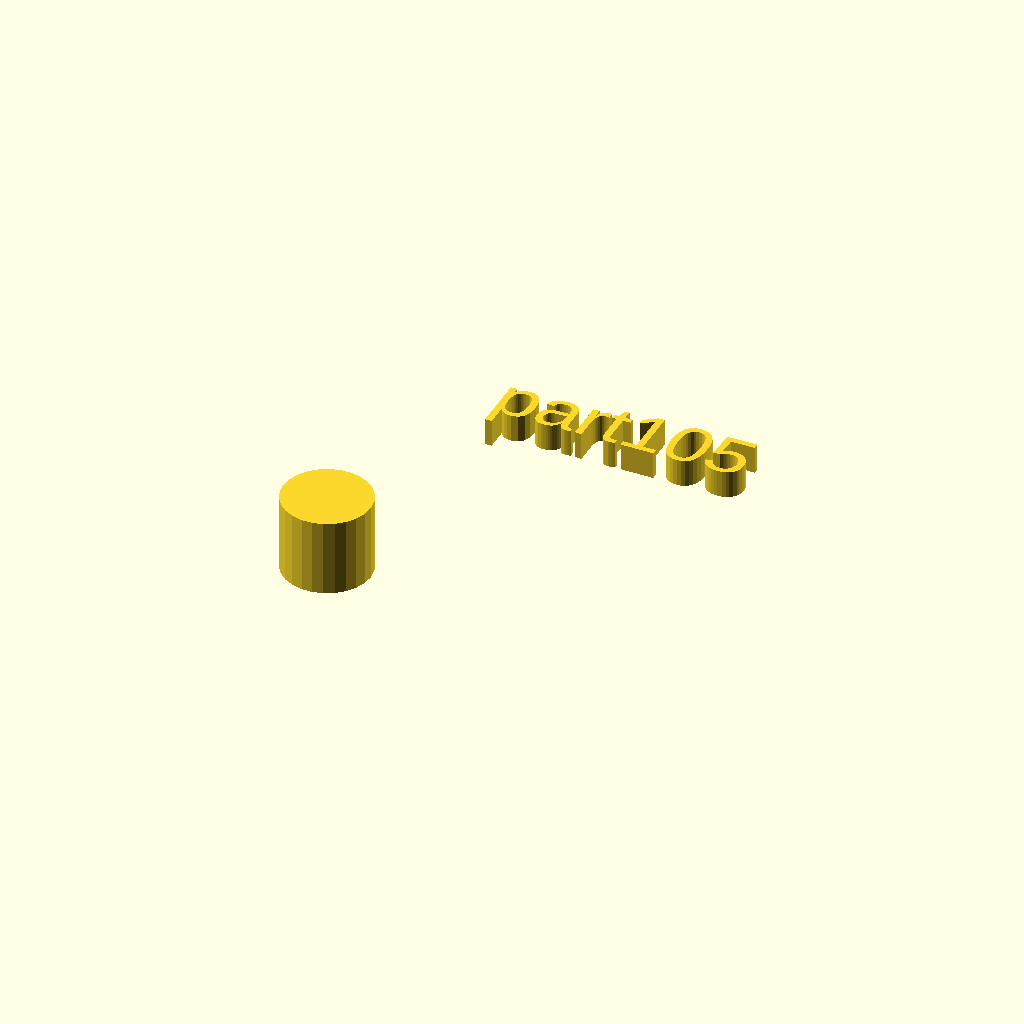
Cell 1 — every parameter at its default value.
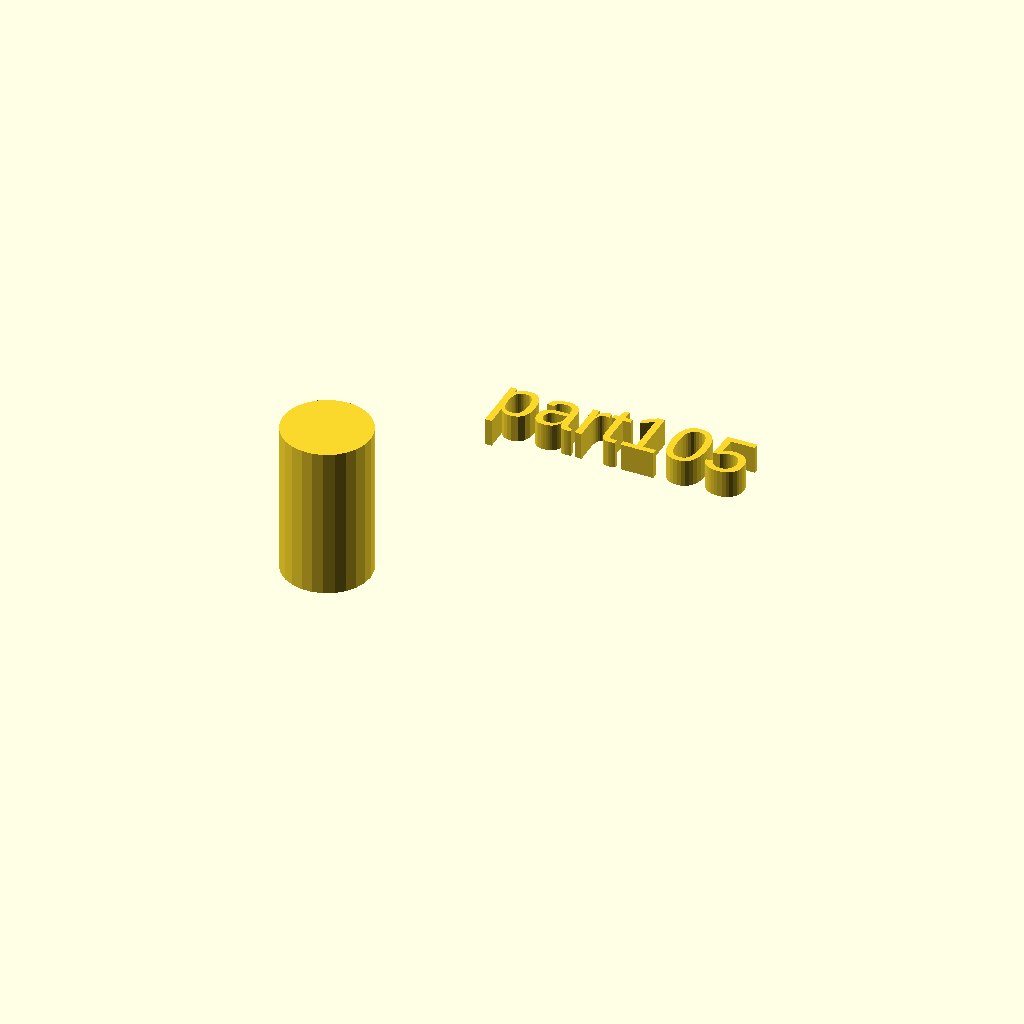
Cell 2: h = 28 (everything else at default).
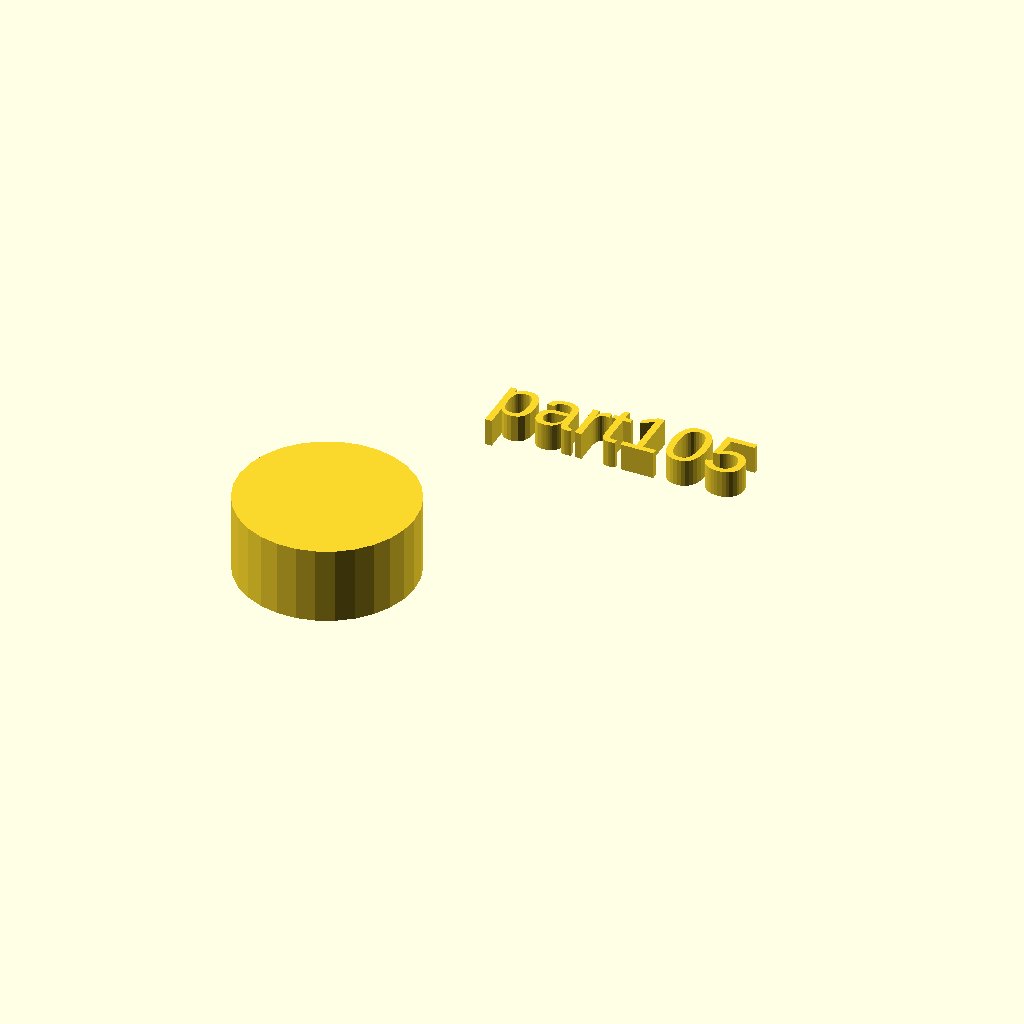
Cell 3: the same model with r1 = 16.
One fixed orthographic camera (rotation 55°, 0°, 25°; colour scheme Cornfield) for every cell.
Source of the model, docs/local_scad/001/005.scad:
//[CUSTOMIZATION]
// Height
h=14;
// Radius
r1=8;
// Message
txt="part105";
module __END_CUSTOMIZATIONS () { }
cylinder(h,r1,r1);
translate([20,20,20]) { linear_extrude(5) text(txt, font="Liberation Sans"); }
Parameter table extracted from the source (name, type, default, range or options):
h: number, default 14
r1: number, default 8
txt: string, default "part105"
